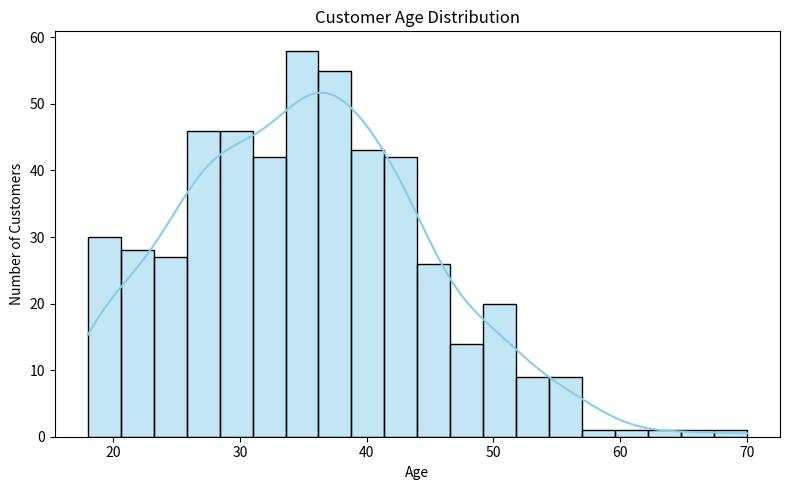

Reproduce this figure in Python.
import seaborn as sns
import matplotlib.pyplot as plt
import numpy as np

# Simulate customer ages (normally distributed with some variation)
np.random.seed(42)
ages = np.random.normal(loc=35, scale=10, size=500)  # mean=35, std=10, 500 customers
ages = np.clip(ages, 18, 70)  # restrict ages between 18 and 70

# Plotting with Seaborn
plt.figure(figsize=(8, 5))
sns.histplot(ages, kde=True, bins=20, color="skyblue")
plt.title("Customer Age Distribution")
plt.xlabel("Age")
plt.ylabel("Number of Customers")
plt.tight_layout()
plt.show()